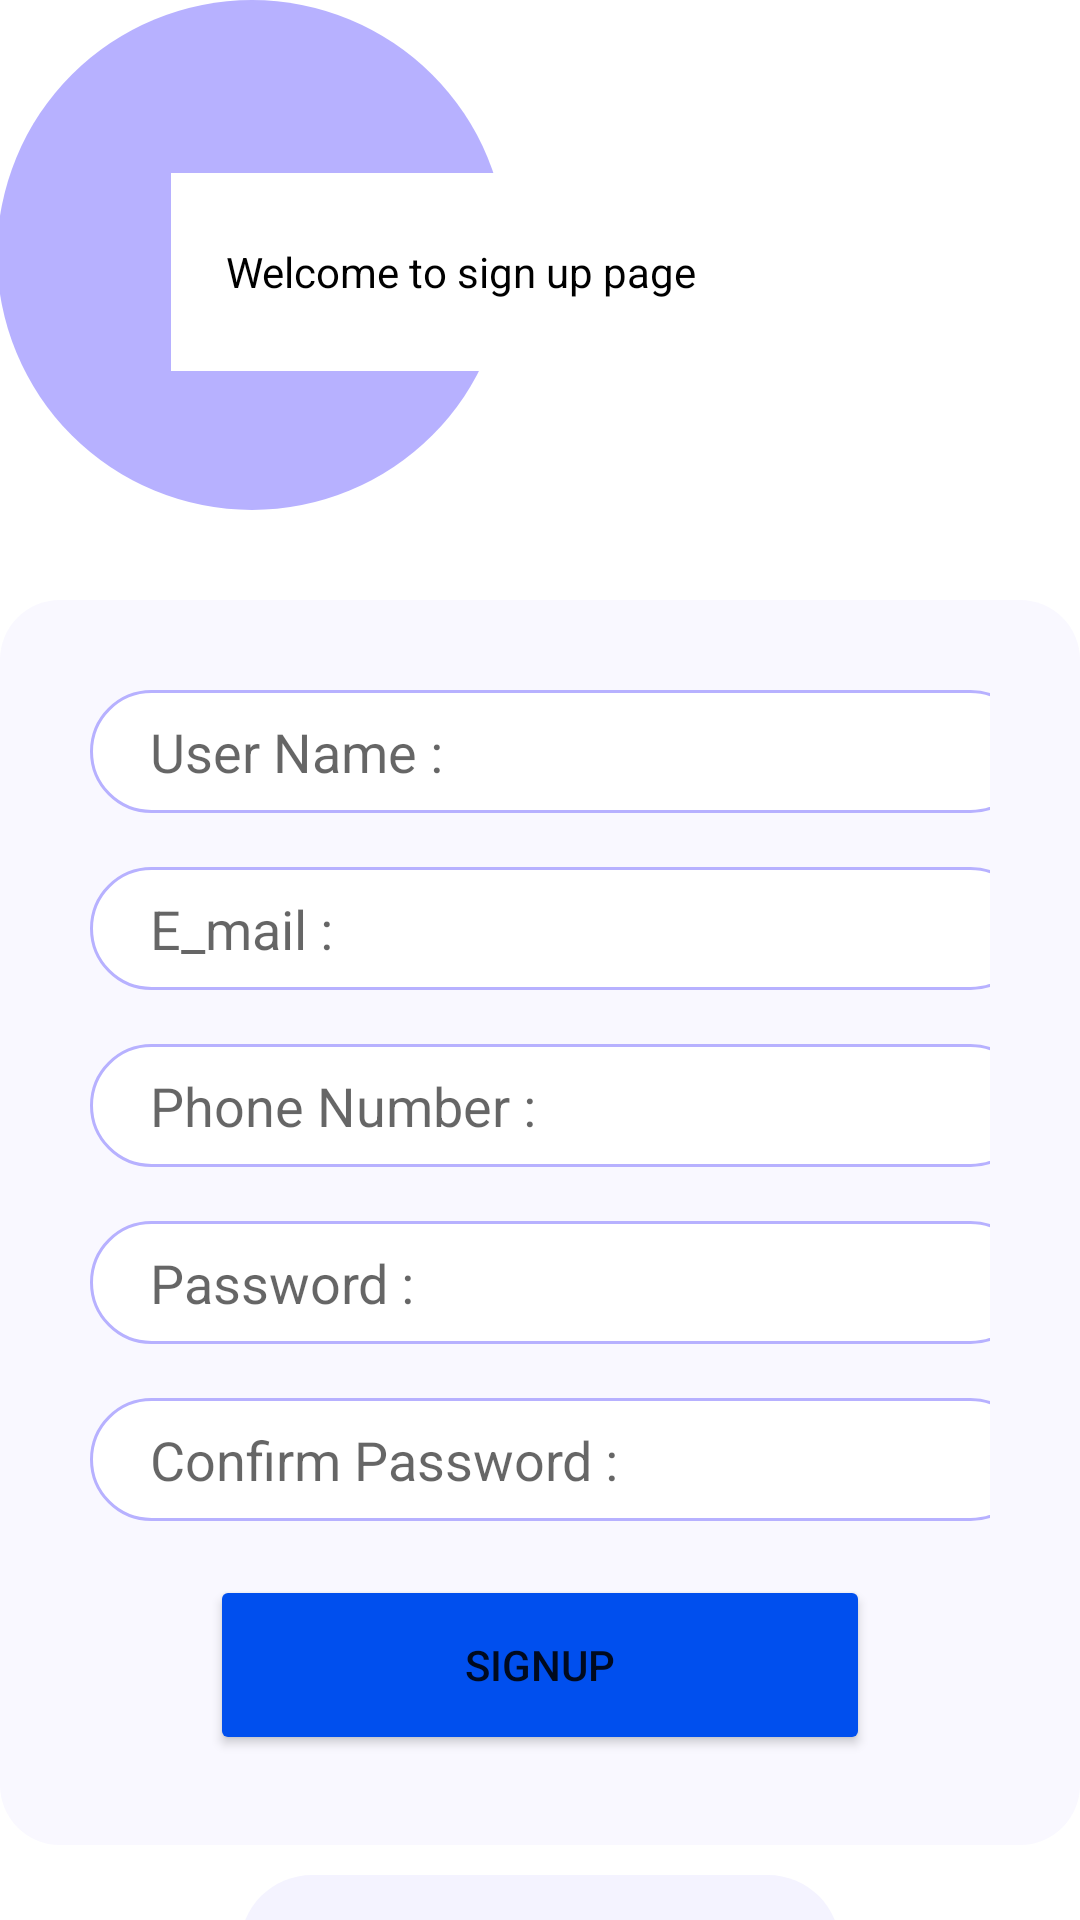

Reconstruct the res/layout file that produces this screen, plus the resources it refers to.
<!-- AndroidManifest.xml: application theme Theme.MyShopApp -->
<!-- res/layout/auth_screen.xml -->
<?xml version="1.0" encoding="utf-8"?>
<LinearLayout xmlns:android="http://schemas.android.com/apk/res/android"
    xmlns:app="http://schemas.android.com/apk/res-auto"
    xmlns:tools="http://schemas.android.com/tools"
    android:layout_width="wrap_content"
    android:layout_height="wrap_content"
    android:orientation="vertical"
    android:layout_gravity="center"
    tools:context=".Screens.Auth">
       <androidx.constraintlayout.widget.ConstraintLayout
           android:layout_width="match_parent"
           android:layout_marginLeft="-15dp"
           android:layout_height="wrap_content">
           <View
               android:layout_width="170dp"
               android:layout_height="170dp"
               android:background="@drawable/ellipse1"
               app:layout_constraintBottom_toBottomOf="parent"
               app:layout_constraintEnd_toEndOf="parent"
               app:layout_constraintHorizontal_bias="0.066"
               app:layout_constraintStart_toStartOf="parent"
               app:layout_constraintTop_toTopOf="parent"
               android:layout_marginBottom="30dp"
               app:layout_constraintVertical_bias="0.012" />
           <TextView
               android:id="@+id/titleID"
               android:layout_width="193dp"
               android:layout_height="66dp"
               android:background="@color/white"
               android:gravity="center"
               android:layout_marginTop="50dp"
               android:text="Welcome to sign up page"
               android:textColor="@color/black"
               app:layout_constraintBottom_toBottomOf="parent"
               app:layout_constraintEnd_toEndOf="parent"
               app:layout_constraintHorizontal_bias="0.394"
               app:layout_constraintStart_toStartOf="parent"
               app:layout_constraintTop_toTopOf="parent"
               app:layout_constraintVertical_bias="0.09" />
       </androidx.constraintlayout.widget.ConstraintLayout>
       <LinearLayout
           android:layout_width="wrap_content"
           android:layout_height="wrap_content"
           android:id="@+id/constrainID"
           android:layout_gravity="center"
           android:background="@drawable/borderbackground"
           android:orientation="vertical"
           android:padding="30dp"
           app:layout_constraintBottom_toBottomOf="parent"
           app:layout_constraintEnd_toEndOf="parent"
           app:layout_constraintHorizontal_bias="0.49"
           app:layout_constraintStart_toStartOf="parent"
           app:layout_constraintTop_toTopOf="parent"
           app:layout_constraintVertical_bias="0.679">
           <EditText
               android:layout_width="314dp"
               android:layout_height="41dp"
               android:background="@drawable/border"
               android:ems="10"
               android:id="@+id/UserName"
               android:layout_marginBottom="54px"
               android:hint="User Name :"
               android:inputType="text"
               android:paddingLeft="20dp"
               android:textColor="@color/black"
               app:layout_constraintBottom_toBottomOf="parent"
               app:layout_constraintEnd_toEndOf="parent"
               app:layout_constraintHorizontal_bias="0.478"
               app:layout_constraintStart_toStartOf="parent"
               app:layout_constraintTop_toTopOf="parent"
               app:layout_constraintVertical_bias="0.047" />
           <EditText
               android:id="@+id/Email"
               android:layout_width="314dp"
               android:layout_height="41dp"
               android:background="@drawable/border"
               android:ems="10"
               android:hint="E_mail :"
               android:layout_marginBottom="54px"
               android:inputType="textEmailAddress"
               android:paddingLeft="20dp"
               android:textColor="@color/black"
               app:layout_constraintBottom_toBottomOf="parent"
               app:layout_constraintEnd_toEndOf="parent"
               app:layout_constraintHorizontal_bias="0.478"
               app:layout_constraintStart_toStartOf="parent"
               app:layout_constraintTop_toTopOf="parent"
               app:layout_constraintVertical_bias="0.211" />
           <EditText
               android:layout_width="314dp"
               android:layout_height="41dp"
               android:background="@drawable/border"
               android:ems="10"
               android:layout_marginBottom="54px"
               android:id="@+id/PhoneNumber"
               android:hint="Phone Number :"
               android:inputType="textPassword"
               android:paddingLeft="20dp"
               app:layout_constraintBottom_toBottomOf="parent"
               app:layout_constraintEnd_toEndOf="parent"
               app:layout_constraintStart_toStartOf="parent"
               app:layout_constraintTop_toTopOf="parent"
               app:layout_constraintVertical_bias="0.376" />
           <EditText
               android:id="@+id/Password"
               android:layout_width="314dp"
               android:layout_height="41dp"
               android:background="@drawable/border"
               android:ems="10"
               android:hint="Password :"
               android:inputType="textPassword"
               android:paddingLeft="20dp"
               android:layout_marginBottom="54px"
               app:layout_constraintBottom_toBottomOf="parent"
               app:layout_constraintEnd_toEndOf="parent"
               app:layout_constraintHorizontal_bias="0.478"
               app:layout_constraintStart_toStartOf="parent"
               app:layout_constraintTop_toTopOf="parent"
               app:layout_constraintVertical_bias="0.543" />
           <EditText
               android:layout_width="314dp"
               android:layout_height="41dp"
               android:background="@drawable/border"
               android:ems="10"

               android:id="@+id/ConfirmPassword"
               android:hint="Confirm Password :"
               android:inputType="textPassword"
               android:paddingLeft="20dp"
               android:layout_marginBottom="54px"
               app:layout_constraintBottom_toBottomOf="parent"
               app:layout_constraintEnd_toEndOf="parent"
               app:layout_constraintStart_toStartOf="parent"
               app:layout_constraintTop_toTopOf="parent"
               app:layout_constraintVertical_bias="0.707" />
           <Button
               android:id="@+id/signUpButton"
               android:layout_width="220dp"
               android:layout_height="60dp"
               android:backgroundTint="#004FEE"
               android:text="SignUp"

               app:cornerRadius="20dp"
               app:layout_constraintBottom_toBottomOf="parent"
               app:layout_constraintEnd_toEndOf="parent"
               app:layout_constraintStart_toStartOf="parent"
               app:layout_constraintTop_toTopOf="parent"
               android:layout_gravity="center"
               app:layout_constraintVertical_bias="0.977" />
       </LinearLayout>
       <TextView
           android:layout_marginTop="10dp"
           android:id="@+id/loginID"
           android:layout_width="200dp"
           android:layout_height="48dp"
           android:background="@drawable/ellipse"
           android:gravity="center"
           android:text="Or sign in ?"
           android:layout_gravity="center"
           android:textColor="@color/black"
           app:layout_constraintBottom_toBottomOf="parent"
           app:layout_constraintEnd_toEndOf="parent"
           app:layout_constraintHorizontal_bias="0.497"
           app:layout_constraintStart_toStartOf="parent"
           app:layout_constraintTop_toTopOf="parent"
           app:layout_constraintVertical_bias="0.95" />
</LinearLayout>
<!-- resources referenced by this layout -->
<resources>
  <!-- drawable border (drawable) -->
  <?xml version="1.0" encoding="utf-8"?>
  <selector xmlns:android="http://schemas.android.com/apk/res/android">
      <item android:state_enabled="true" android:state_focused="true">
          <shape android:shape="rectangle"
              >
              <size android:width="314dp" android:height="41dp"/>
              <solid android:color="@color/white"/>
              <corners android:radius="20dp"
                  />
              <stroke android:color="#B7B1FF" android:width="1dp"/>
          </shape>
      </item>
  
      <item android:state_enabled="true">
          <shape android:shape="rectangle"
              >
              <size android:width="314dp" android:height="41dp"/>
              <solid android:color="@color/white"/>
              <corners android:radius="20dp"
                  />
              <stroke android:color="#B7B1FF" android:width="1dp"/>
          </shape>
      </item>
  </selector>
  <!-- drawable borderbackground (drawable) -->
  <?xml version="1.0" encoding="utf-8"?>
  <shape xmlns:android="http://schemas.android.com/apk/res/android">
    <solid android:color="#083B1FE4"/>
      <size android:width="50dp" android:height="50dp"/>
      <corners android:radius="20dp"/>
  </shape>
  <!-- drawable ellipse (drawable) -->
  <?xml version="1.0" encoding="utf-8"?>
  <shape xmlns:android="http://schemas.android.com/apk/res/android">
  
      <size android:height="74dp" android:width="76dp"/>
      <solid android:color="#F4F3FF"/>
      <corners android:radius="50dp"/>
  
  </shape>
  <!-- drawable ellipse1 (drawable) -->
  <?xml version="1.0" encoding="utf-8"?>
  <shape xmlns:android="http://schemas.android.com/apk/res/android">
    <corners android:radius="100dp"/>
      <size android:height="170dp" android:width="170dp"/>
      <solid android:color="#B7B1FF"/>
  </shape>
  <style name="Theme.MyShopApp" parent="Theme.MaterialComponents.DayNight.NoActionBar">
      
      <item name="colorPrimary">#E4E1E1</item>
      <item name="colorPrimaryVariant">#9365B5</item>
      <item name="colorOnPrimary">@color/white</item>
      
      <item name="colorSecondary">#30978C</item>
      <item name="colorSecondaryVariant">@color/teal_700</item>
      <item name="colorOnSecondary">#2D5F8A</item>
      
      <item name="android:statusBarColor" tools:targetApi="l">?attr/colorPrimaryVariant</item>
      
  </style>
  <!-- not gathered from this repository: default colours our renderer supplied (Android Studio template values) -->
  <color name="teal_700">#FF018786</color>
  <color name="black">#FF000000</color>
  <color name="white">#FFFFFFFF</color>
</resources>
